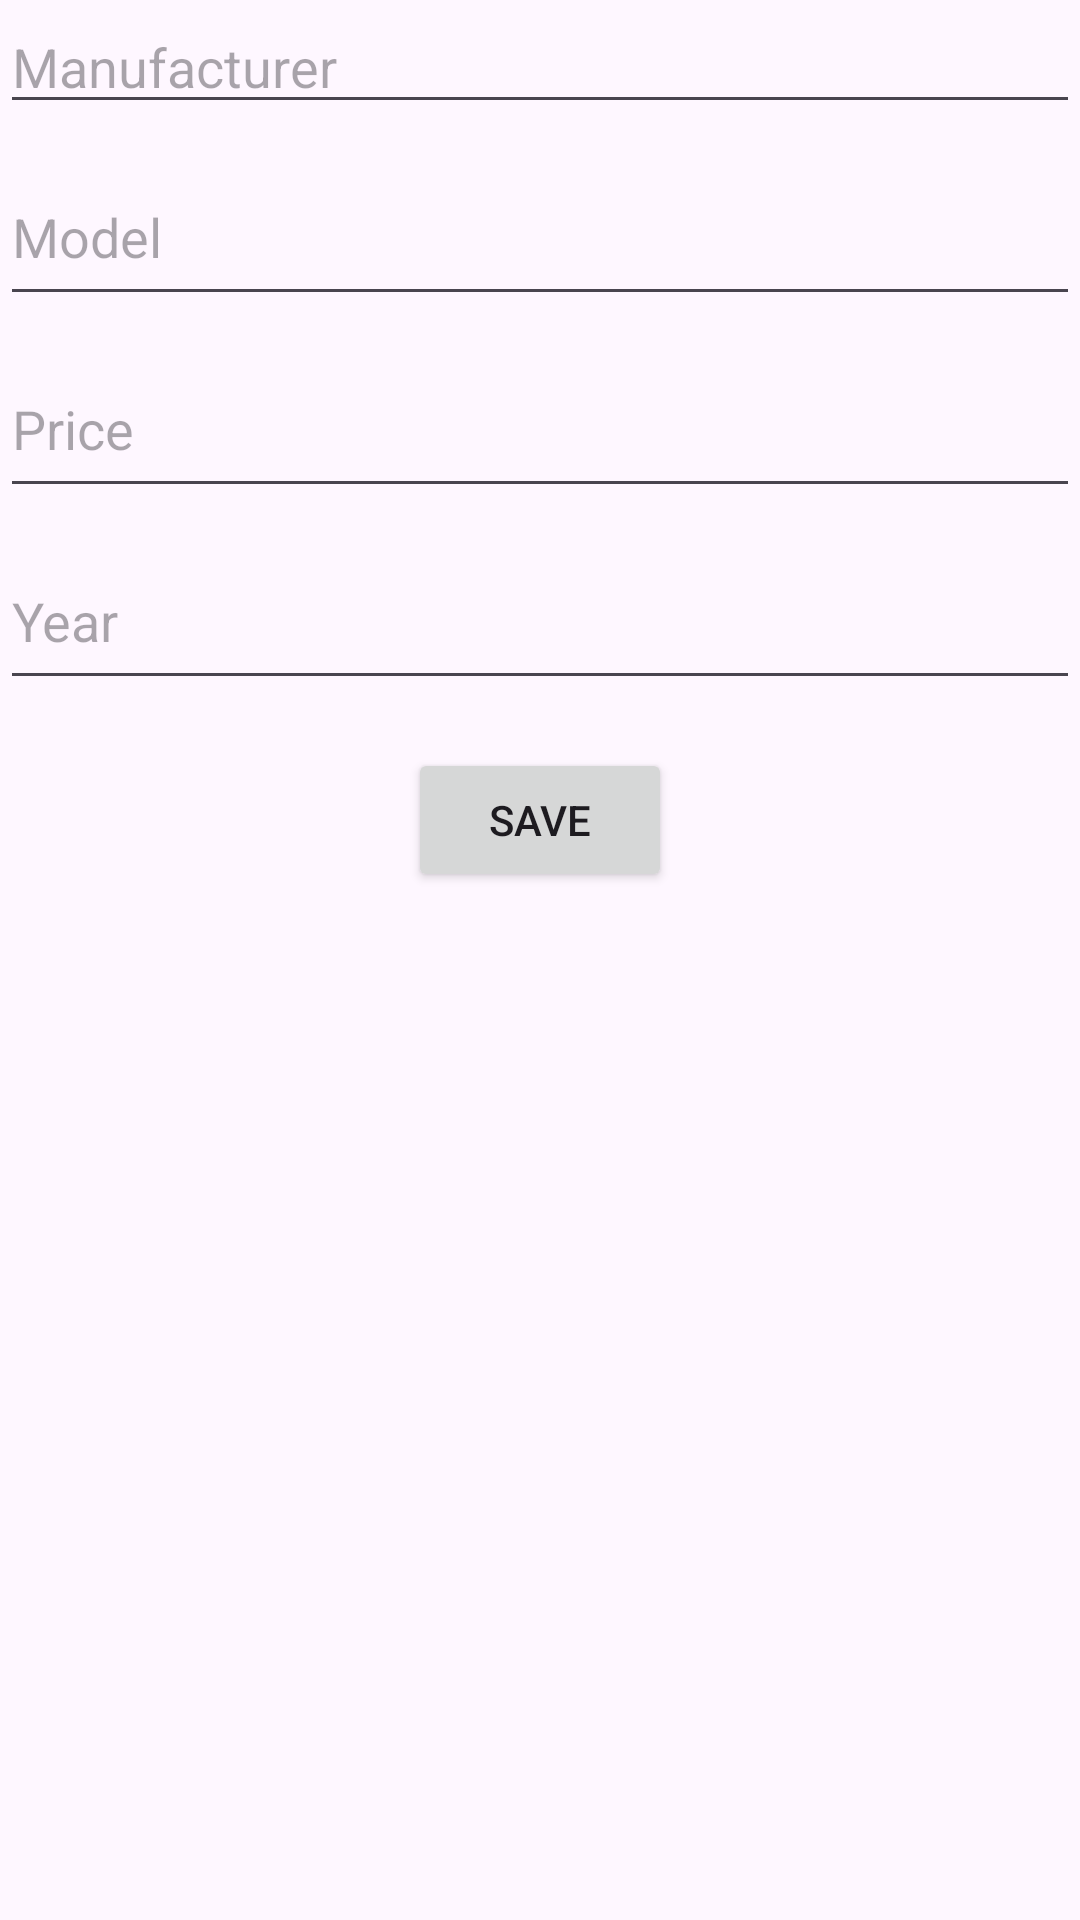

Produce the Android XML layout that renders to this screen, including the resource entries it uses.
<!-- AndroidManifest.xml: application theme Theme.Avto -->
<!-- res/layout/activity_edit_car.xml -->
<?xml version="1.0" encoding="utf-8"?>

<RelativeLayout xmlns:android="http://schemas.android.com/apk/res/android"
    xmlns:tools="http://schemas.android.com/tools"
    android:layout_width="match_parent"
    android:layout_height="match_parent"
    tools:context=".EditCarActivity">

    
    <EditText
        android:id="@+id/editManufacturer"
        android:layout_width="match_parent"
        android:layout_height="wrap_content"
        android:hint="Manufacturer" />

    
    <EditText
        android:id="@+id/editModel"
        android:layout_width="match_parent"
        android:layout_height="56dp"
        android:layout_below="@id/editManufacturer"
        android:layout_marginTop="8dp"
        android:hint="Model" />

    
    <EditText
        android:id="@+id/editPrice"
        android:layout_width="match_parent"
        android:layout_height="wrap_content"
        android:layout_below="@id/editModel"
        android:layout_marginTop="8dp"
        android:inputType="numberDecimal"
        android:hint="Price"
        android:minHeight="56dp" />

    
    <EditText
        android:id="@+id/editYear"
        android:layout_width="match_parent"
        android:layout_height="56dp"
        android:layout_below="@id/editPrice"
        android:layout_marginTop="8dp"
        android:hint="Year"
        android:inputType="number" />

    
    <Button
        android:id="@+id/saveButton"
        android:layout_width="wrap_content"
        android:layout_height="wrap_content"
        android:layout_below="@id/editYear"
        android:layout_marginTop="16dp"
        android:layout_centerHorizontal="true"
        android:text="Save" />
</RelativeLayout>
<!-- resources referenced by this layout -->
<resources>
  <style name="Theme.Avto" parent="Base.Theme.Avto" />
  <style name="Base.Theme.Avto" parent="Theme.Material3.DayNight.NoActionBar">
          
          
      </style>
</resources>
